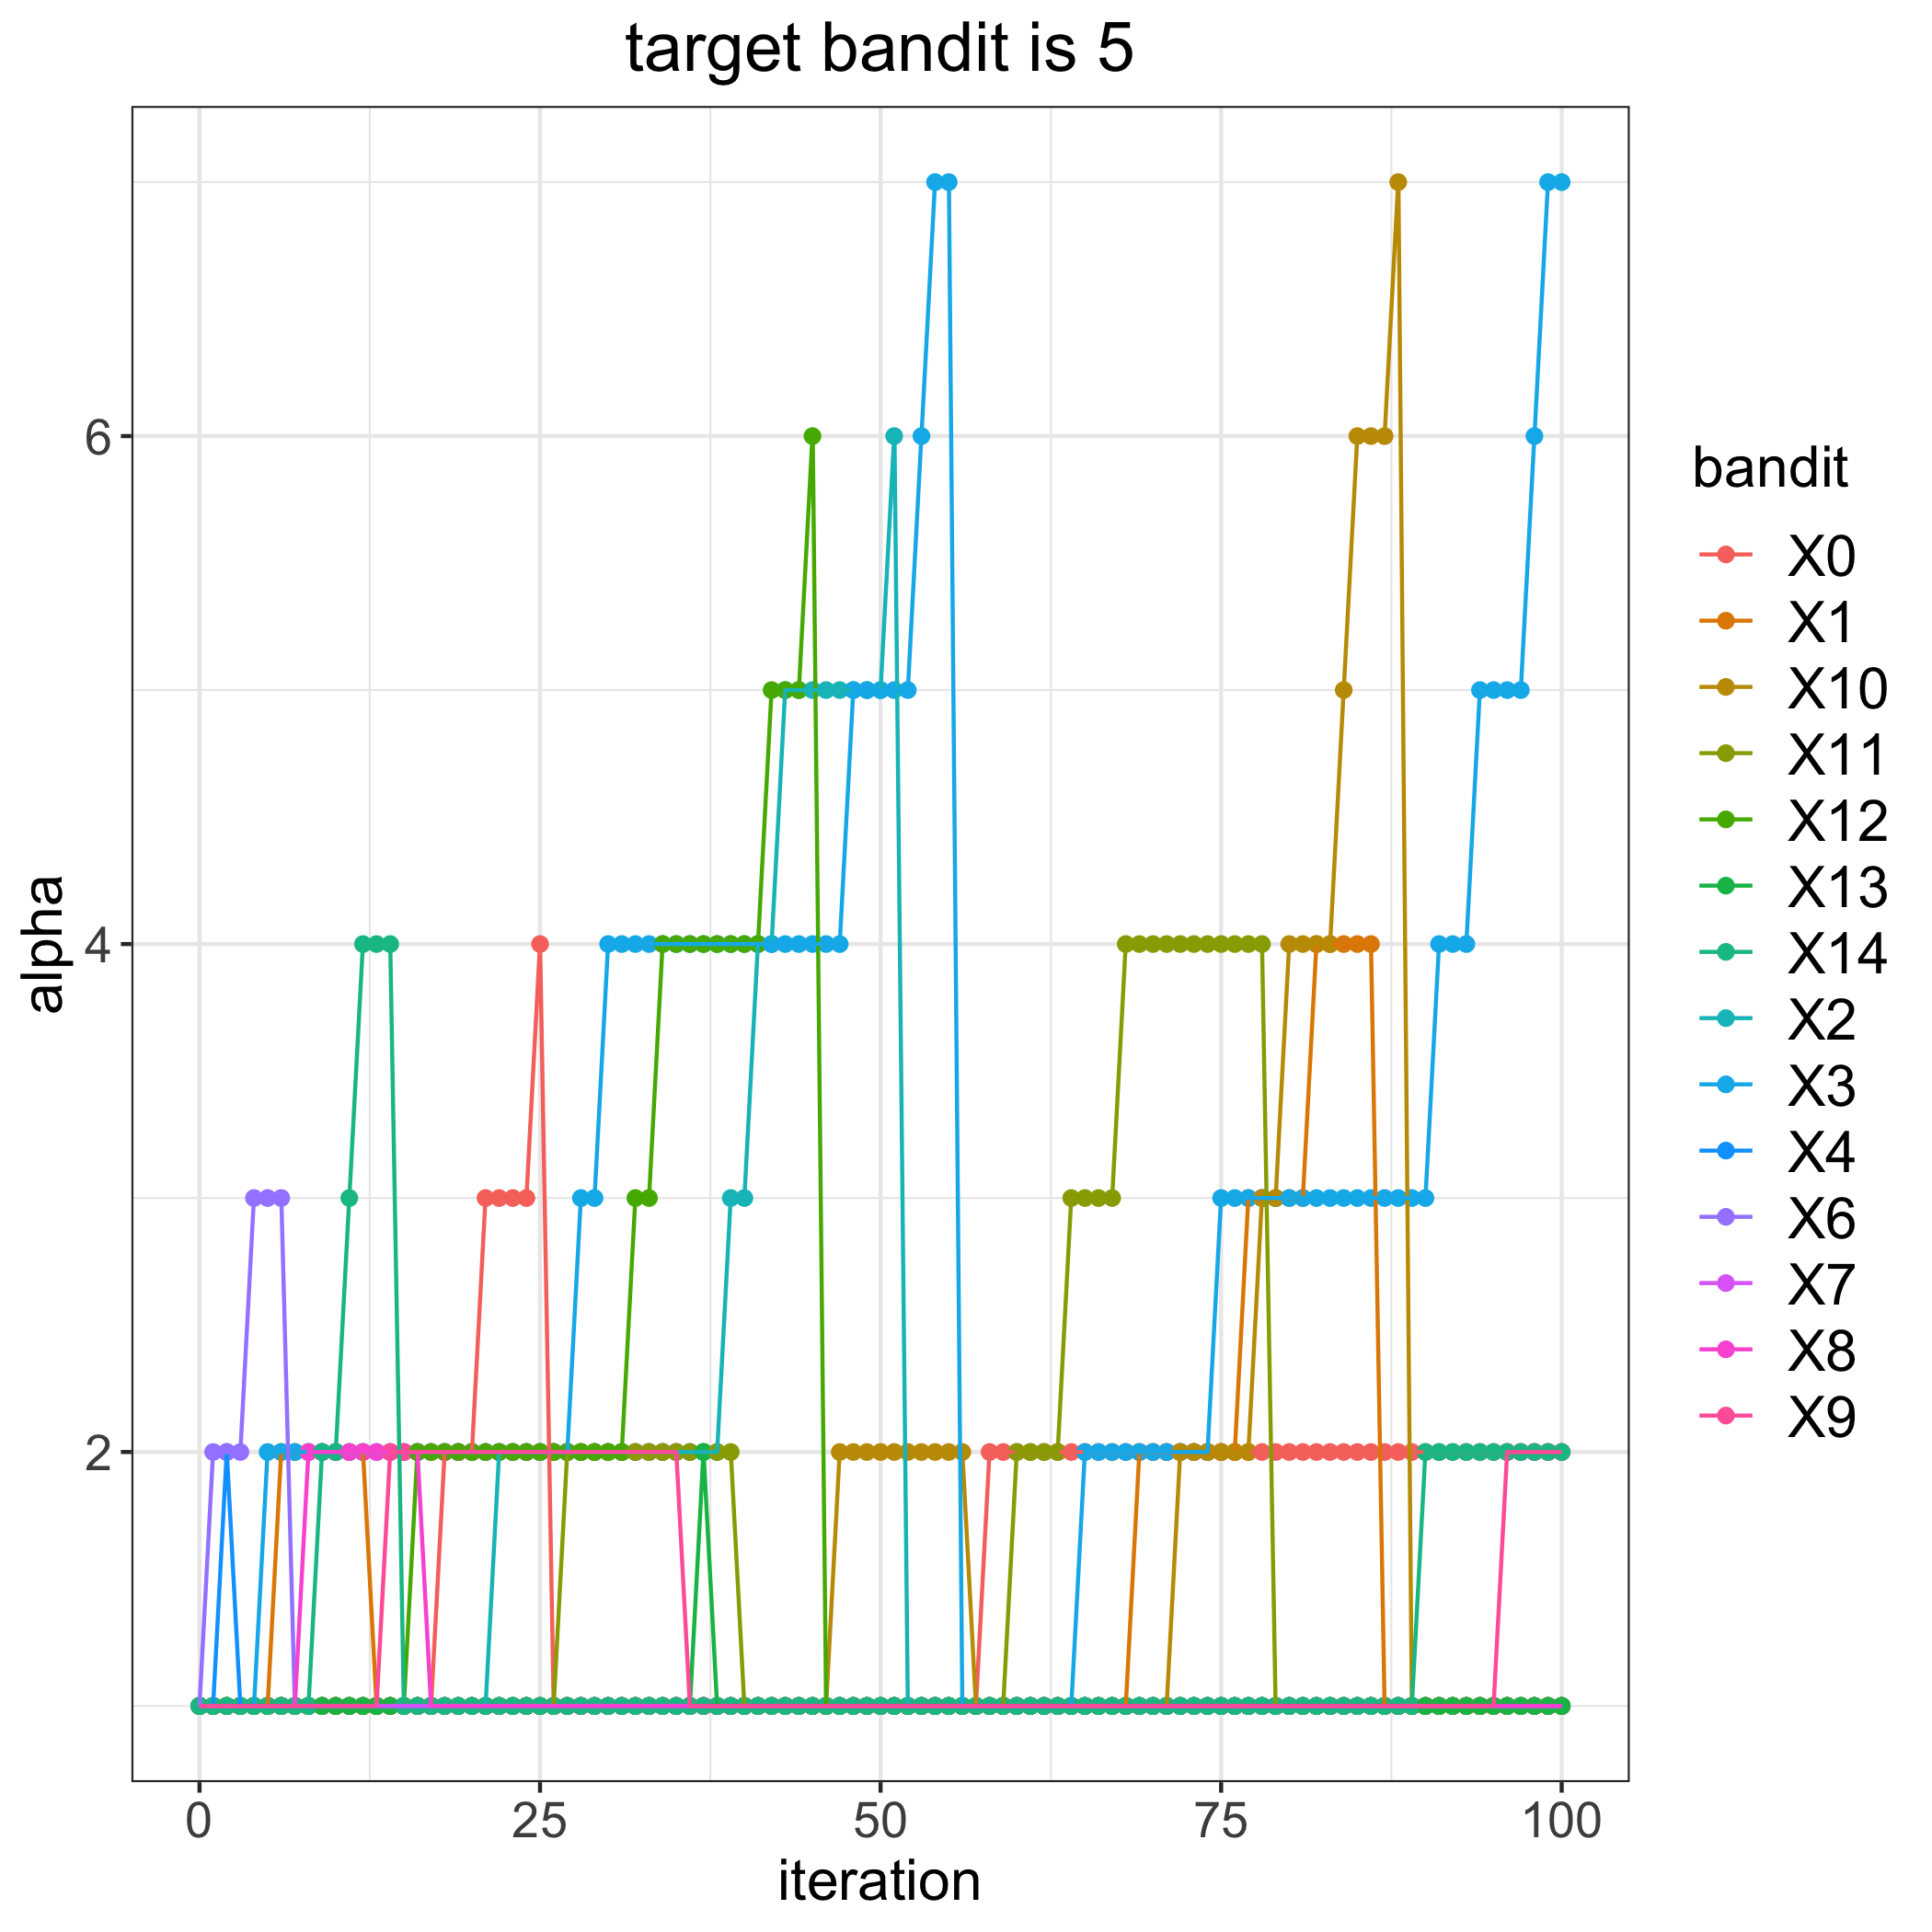

The table this chart was drawn from, first rows:
, 0, 1, 2, 3, 4, 6, 7, 8, 9, 10, 11, 12, 13, 14
0, 1, 1, 1, 1, 1, 1, 1, 1, 1, 1, 1, 1, 1, 1
1, 1, 1, 1, 1, 1, 2, 1, 1, 1, 1, 1, 1, 1, 1
2, 1, 1, 1, 1, 2, 2, 1, 1, 1, 1, 1, 1, 1, 1
3, 1, 1, 1, 1, 1, 2, 1, 1, 1, 1, 1, 1, 1, 1
4, 1, 1, 1, 1, 1, 3, 1, 1, 1, 1, 1, 1, 1, 1
5, 1, 1, 1, 2, 1, 3, 1, 1, 1, 1, 1, 1, 1, 1
6, 1, 2, 1, 2, 1, 3, 1, 1, 1, 1, 1, 1, 1, 1
7, 1, 2, 1, 2, 1, 1, 1, 1, 1, 1, 1, 1, 1, 1
8, 1, 2, 1, 2, 1, 1, 1, 2, 1, 1, 1, 1, 1, 1
9, 1, 2, 1, 2, 1, 1, 1, 2, 1, 1, 1, 1, 1, 2
10, 1, 2, 1, 2, 1, 1, 1, 2, 1, 1, 1, 1, 1, 2
11, 1, 2, 1, 2, 1, 1, 1, 2, 1, 1, 1, 1, 1, 3
12, 1, 2, 1, 2, 1, 1, 1, 2, 1, 1, 1, 1, 1, 4
13, 1, 1, 1, 2, 1, 1, 1, 2, 1, 1, 1, 1, 1, 4
14, 1, 1, 1, 2, 1, 1, 1, 2, 2, 1, 1, 1, 1, 4
15, 1, 1, 1, 2, 1, 1, 1, 2, 2, 1, 1, 1, 1, 1
16, 1, 1, 1, 2, 1, 1, 1, 2, 2, 1, 1, 2, 1, 1
17, 1, 1, 1, 2, 1, 1, 1, 1, 2, 1, 1, 2, 1, 1
18, 2, 1, 1, 2, 1, 1, 1, 1, 2, 1, 1, 2, 1, 1
19, 2, 1, 1, 2, 1, 1, 1, 1, 2, 1, 1, 2, 1, 1
20, 2, 1, 1, 2, 1, 1, 1, 1, 2, 1, 1, 2, 1, 1
21, 3, 1, 1, 2, 1, 1, 1, 1, 2, 1, 1, 2, 1, 1
22, 3, 1, 2, 2, 1, 1, 1, 1, 2, 1, 1, 2, 1, 1
23, 3, 1, 2, 2, 1, 1, 1, 1, 2, 1, 1, 2, 1, 1
24, 3, 1, 2, 2, 1, 1, 1, 1, 2, 1, 1, 2, 1, 1
25, 4, 1, 2, 2, 1, 1, 1, 1, 2, 1, 1, 2, 1, 1
26, 1, 1, 2, 2, 1, 1, 1, 1, 2, 1, 1, 2, 1, 1
27, 1, 1, 2, 2, 1, 1, 1, 1, 2, 1, 2, 2, 1, 1
28, 1, 1, 2, 3, 1, 1, 1, 1, 2, 1, 2, 2, 1, 1
29, 1, 1, 2, 3, 1, 1, 1, 1, 2, 1, 2, 2, 1, 1
30, 1, 1, 2, 4, 1, 1, 1, 1, 2, 1, 2, 2, 1, 1
31, 1, 1, 2, 4, 1, 1, 1, 1, 2, 1, 2, 2, 1, 1
32, 1, 1, 2, 4, 1, 1, 1, 1, 2, 1, 2, 3, 1, 1
33, 1, 1, 2, 4, 1, 1, 1, 1, 2, 1, 2, 3, 1, 1
34, 1, 1, 2, 4, 1, 1, 1, 1, 2, 1, 2, 4, 1, 1
35, 1, 1, 2, 4, 1, 1, 1, 1, 2, 1, 2, 4, 1, 1
36, 1, 1, 2, 4, 1, 1, 1, 1, 1, 1, 2, 4, 1, 1
37, 1, 1, 2, 4, 1, 1, 1, 1, 1, 1, 2, 4, 2, 1
38, 1, 1, 2, 4, 1, 1, 1, 1, 1, 1, 2, 4, 1, 1
39, 1, 1, 3, 4, 1, 1, 1, 1, 1, 1, 2, 4, 1, 1
40, 1, 1, 3, 4, 1, 1, 1, 1, 1, 1, 1, 4, 1, 1
41, 1, 1, 4, 4, 1, 1, 1, 1, 1, 1, 1, 4, 1, 1
42, 1, 1, 4, 4, 1, 1, 1, 1, 1, 1, 1, 5, 1, 1
43, 1, 1, 5, 4, 1, 1, 1, 1, 1, 1, 1, 5, 1, 1
44, 1, 1, 5, 4, 1, 1, 1, 1, 1, 1, 1, 5, 1, 1
45, 1, 1, 5, 4, 1, 1, 1, 1, 1, 1, 1, 6, 1, 1
46, 1, 1, 5, 4, 1, 1, 1, 1, 1, 1, 1, 1, 1, 1
47, 1, 1, 5, 4, 1, 1, 1, 1, 1, 2, 1, 1, 1, 1
48, 1, 1, 5, 5, 1, 1, 1, 1, 1, 2, 1, 1, 1, 1
49, 1, 1, 5, 5, 1, 1, 1, 1, 1, 2, 1, 1, 1, 1
50, 1, 1, 5, 5, 1, 1, 1, 1, 1, 2, 1, 1, 1, 1
51, 1, 1, 6, 5, 1, 1, 1, 1, 1, 2, 1, 1, 1, 1
52, 1, 1, 1, 5, 1, 1, 1, 1, 1, 2, 1, 1, 1, 1
53, 1, 1, 1, 6, 1, 1, 1, 1, 1, 2, 1, 1, 1, 1
54, 1, 1, 1, 7, 1, 1, 1, 1, 1, 2, 1, 1, 1, 1
55, 1, 1, 1, 7, 1, 1, 1, 1, 1, 2, 1, 1, 1, 1
56, 1, 1, 1, 1, 1, 1, 1, 1, 1, 2, 1, 1, 1, 1
57, 1, 1, 1, 1, 1, 1, 1, 1, 1, 1, 1, 1, 1, 1
58, 2, 1, 1, 1, 1, 1, 1, 1, 1, 1, 1, 1, 1, 1
59, 2, 1, 1, 1, 1, 1, 1, 1, 1, 1, 1, 1, 1, 1
... 41 more rows
